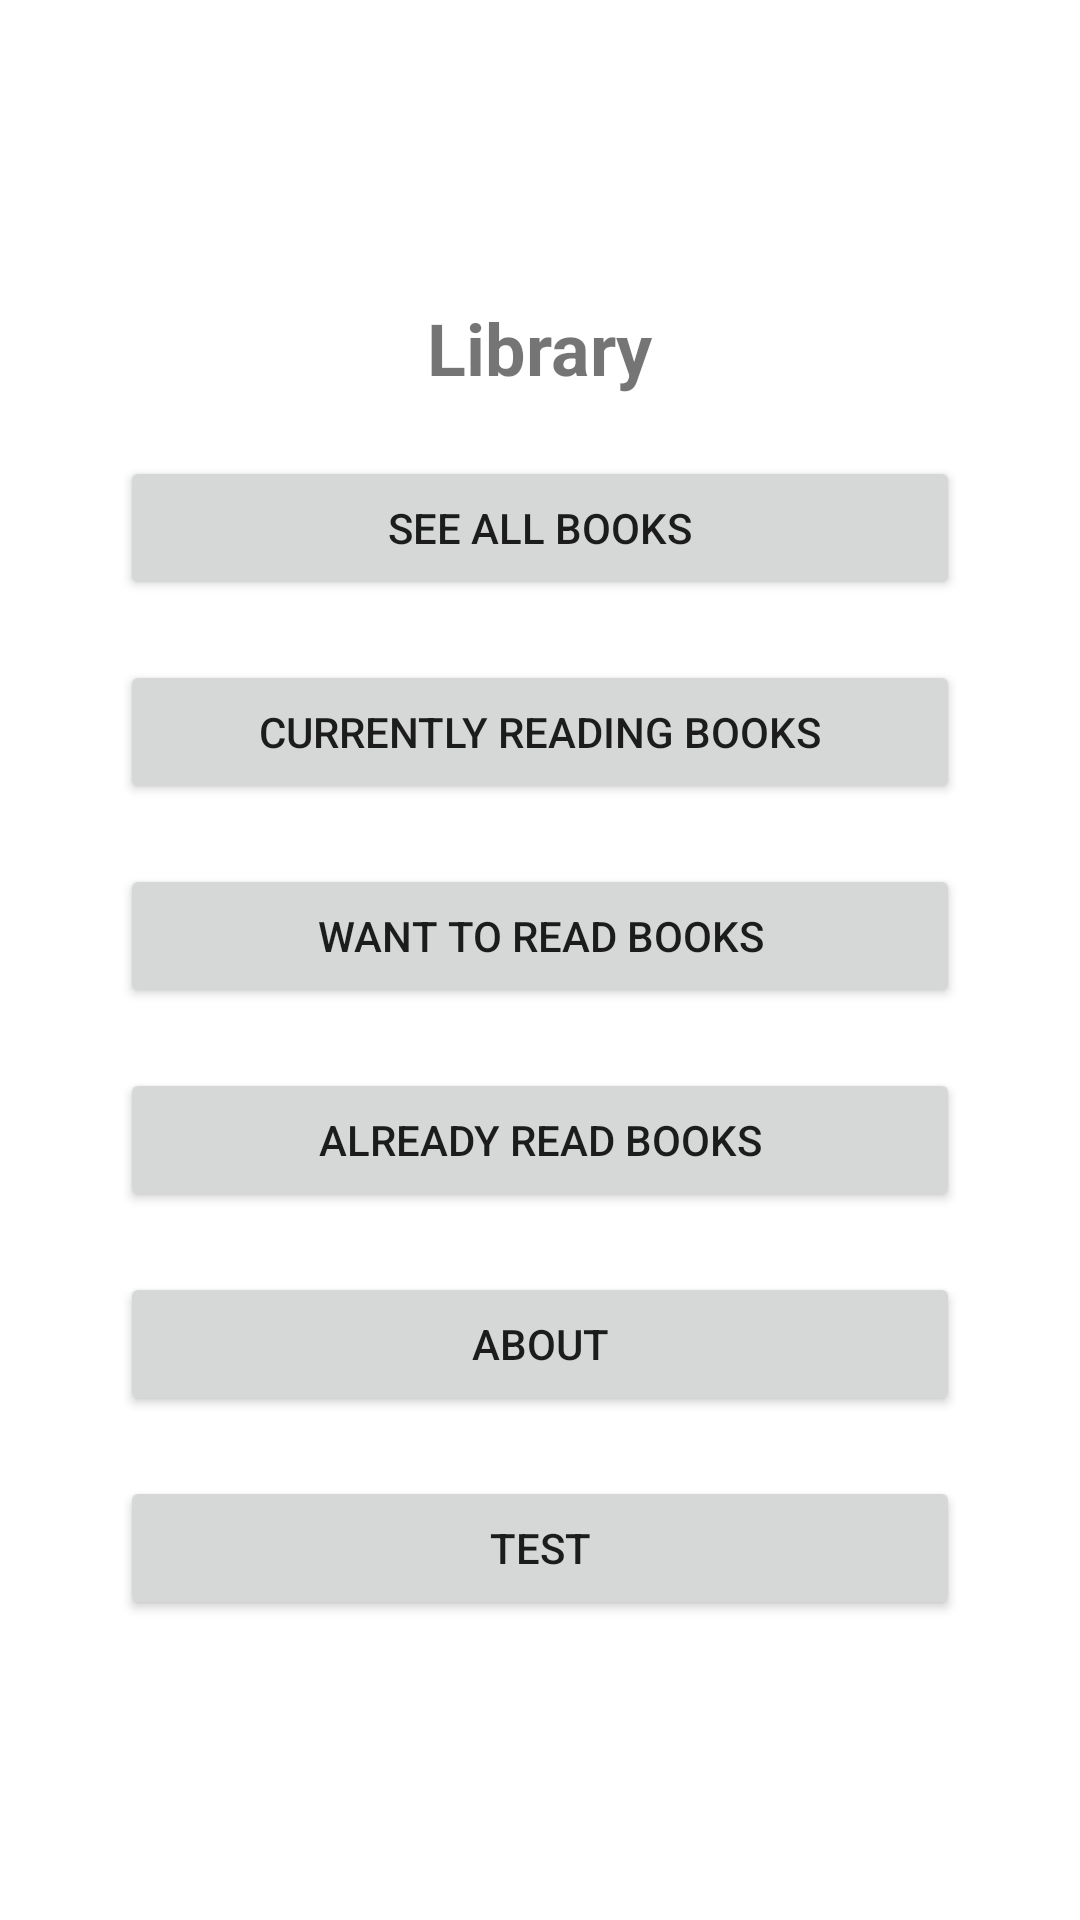

Write the Android layout XML for this screen, with the resource values it uses.
<!-- AndroidManifest.xml: application theme Theme.SampleApp1 -->
<!-- res/layout/activity_main.xml -->
<?xml version="1.0" encoding="utf-8"?>
<RelativeLayout
    xmlns:android="http://schemas.android.com/apk/res/android"
    xmlns:app="http://schemas.android.com/apk/res-auto"
    xmlns:tools="http://schemas.android.com/tools"
    android:layout_width="match_parent"
    android:layout_height="match_parent"
    tools:context=".MainActivity">

    <RelativeLayout
        android:id="@+id/center"
        android:layout_width="match_parent"
        android:layout_height="wrap_content"
        android:layout_centerInParent="true">

        <TextView
            android:id="@+id/titleMainActivity"
            android:layout_width="wrap_content"
            android:layout_height="wrap_content"
            android:text="Library"
            android:textSize="24sp"
            android:textStyle="bold"
            android:layout_centerHorizontal="true"/>

        <Button
            android:id="@+id/seeAllBooksBtn"
            android:layout_width="match_parent"
            android:layout_height="wrap_content"
            android:layout_below="@+id/titleMainActivity"
            android:layout_centerHorizontal="true"
            android:layout_marginHorizontal="40dp"
            android:layout_marginTop="20dp"
            android:text="See All Books"/>
        <Button
            android:id="@+id/currentlyReadingBtn"
            android:layout_width="match_parent"
            android:layout_height="wrap_content"
            android:layout_below="@+id/seeAllBooksBtn"
            android:layout_centerHorizontal="true"
            android:layout_marginHorizontal="40dp"
            android:layout_marginTop="20dp"
            android:text="Currently reading books"/>
        <Button
            android:id="@+id/wantToReadBtn"
            android:layout_width="match_parent"
            android:layout_height="wrap_content"
            android:layout_below="@+id/currentlyReadingBtn"
            android:layout_centerHorizontal="true"
            android:layout_marginHorizontal="40dp"
            android:layout_marginTop="20dp"
            android:text="Want to read books"/>
        <Button
            android:id="@+id/alreadyReadBtn"
            android:layout_width="match_parent"
            android:layout_height="wrap_content"
            android:layout_below="@+id/wantToReadBtn"
            android:layout_centerHorizontal="true"
            android:layout_marginHorizontal="40dp"
            android:layout_marginTop="20dp"
            android:text="Already read books"/>
        <Button
            android:id="@+id/aboutBtn"
            android:layout_width="match_parent"
            android:layout_height="wrap_content"
            android:layout_below="@+id/alreadyReadBtn"
            android:layout_centerHorizontal="true"
            android:layout_marginHorizontal="40dp"
            android:layout_marginTop="20dp"
            android:text="About"/>
        <Button
            android:id="@+id/testBtn"
            android:layout_width="match_parent"
            android:layout_height="wrap_content"
            android:layout_below="@+id/aboutBtn"
            android:layout_centerHorizontal="true"
            android:layout_marginHorizontal="40dp"
            android:layout_marginTop="20dp"
            android:text="Test"/>



    </RelativeLayout>


</RelativeLayout>
<!-- resources referenced by this layout -->
<resources>
  <style name="Theme.SampleApp1" parent="Theme.MaterialComponents.DayNight.DarkActionBar">
          
          <item name="colorPrimary">@color/big_stone</item>
          <item name="colorPrimaryVariant">@color/astronaut</item>
          <item name="colorOnPrimary">@color/white</item>
          
          <item name="colorSecondary">@color/teal_200</item>
          <item name="colorSecondaryVariant">@color/teal_700</item>
          <item name="colorOnSecondary">@color/black</item>
          
          <item name="android:statusBarColor" tools:targetApi="l">?attr/colorPrimaryVariant</item>
          
      </style>
  <color name="big_stone">#162A40</color>
  <color name="astronaut">#283A77</color>
  <color name="white">#FFFFFFFF</color>
  <color name="teal_200">#FF03DAC5</color>
  <color name="teal_700">#FF018786</color>
  <color name="black">#FF000000</color>
</resources>
